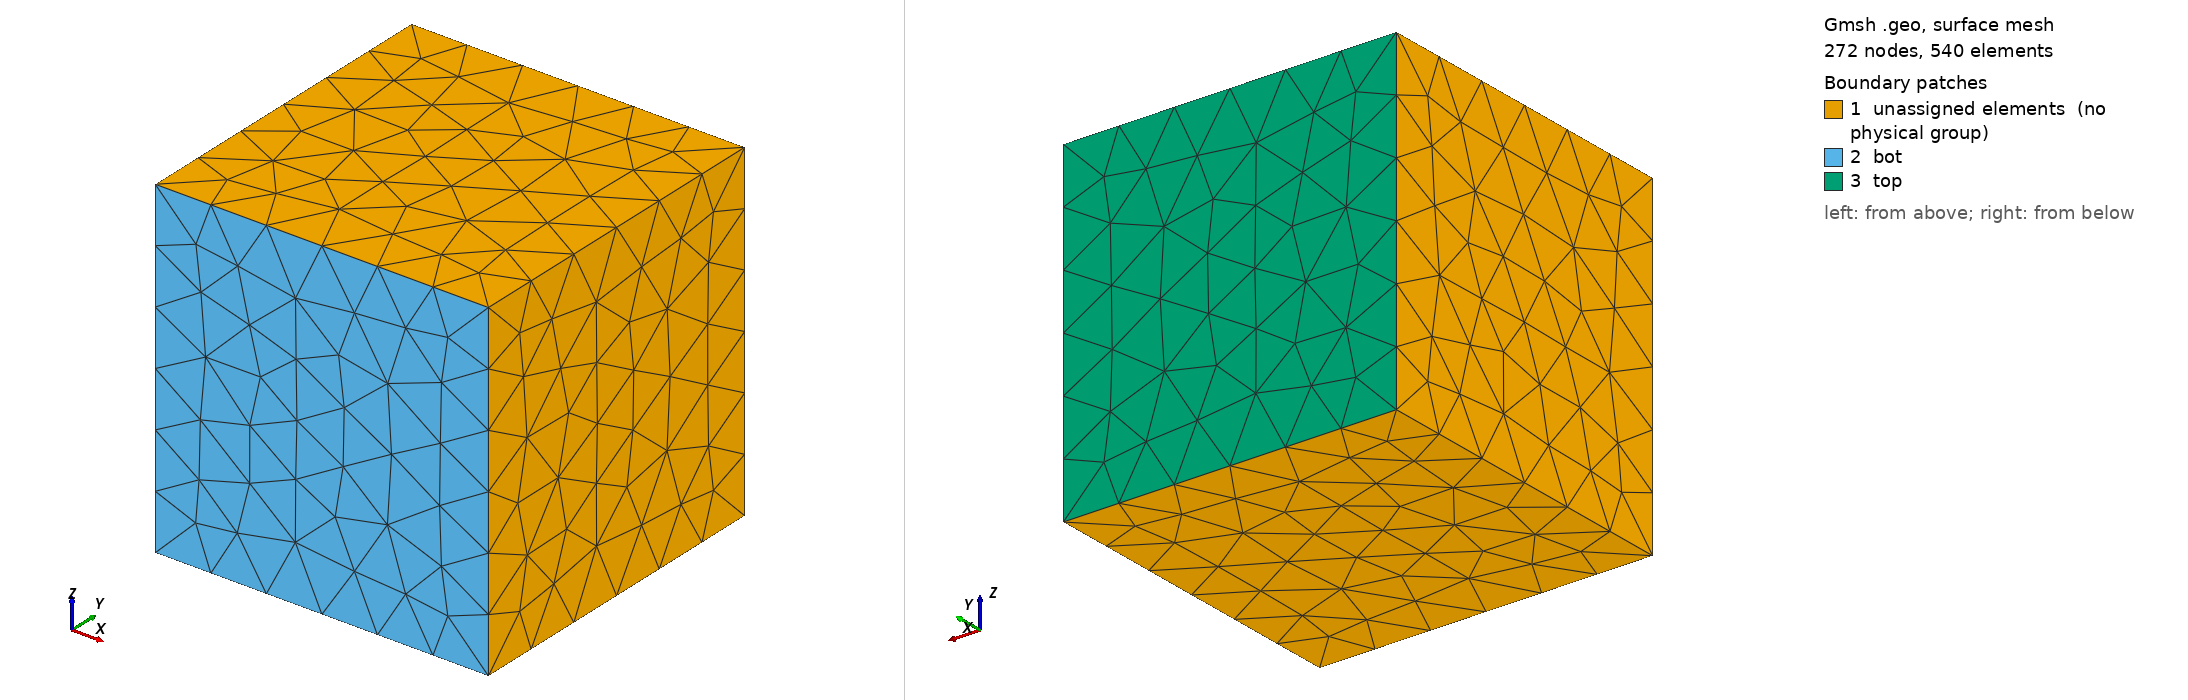

Gmsh geometry script, surface-meshed: 272 nodes, 540 surface elements. Boundary patches (legend numbers): 1 unassigned elements (no physical group), 2 bot, 3 top. Left view from above one corner, right view from below the opposite corner. Legend entries are the model's physical surfaces; 'unassigned elements' are surfaces in no physical group. The drawing asked Gmsh for element sizes between 1% and 20% of the model's largest extent; the script's own settings can give other sizes.

=== mesh.geo (drawn) ===
SetFactory("OpenCASCADE");

// Create a cube
Box(1) = {0, 0, 0, 1, 1, 1};

// Add physical groups
Physical Volume("domain", 15) = {1};
Physical Surface("bot", 13) = {3};
Physical Surface("top", 14) = {4};
